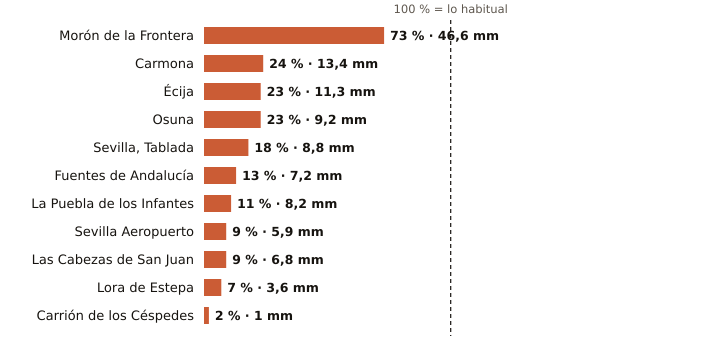

Values plotted in this chart, from the file beside it:
estacion, provincia, indicativo, mm_otono, referencia_mm, pct, periodo_referencia, hasta, hora
Morón de la Frontera, Sevilla, 5796, 46.6, 63.5, 73, 1991-2020, 2026-10-19, 17
Carmona, Sevilla, 5702X, 13.4, 56.4, 24, 2008-2025, 2026-10-19, 16
Écija, Sevilla, 5641X, 11.3, 49.9, 23, 2001-2025, 2026-10-19, 17
Osuna, Sevilla, 5998X, 9.2, 39.2, 23, 2009-2025, 2026-10-19, 16
Sevilla, Tablada, Sevilla, 5790Y, 8.8, 47.8, 18, 2009-2025, 2026-10-19, 15
Fuentes de Andalucía, Sevilla, 5656, 7.2, 54.6, 13, 2009-2025, 2026-10-19, 16
La Puebla de los Infantes, Sevilla, 5654X, 8.2, 71.7, 11, 2008-2025, 2026-10-19, 17
Sevilla Aeropuerto, Sevilla, 5783, 5.9, 69.3, 9, 1991-2020, 2026-10-19, 17
Las Cabezas de San Juan, Sevilla, 5891X, 6.8, 75.8, 9, 2005-2025, 2026-10-19, 16
Lora de Estepa, Sevilla, 5612X, 3.6, 49.5, 7, 2005-2025, 2026-10-19, 16
Carrión de los Céspedes, Sevilla, 5835X, 1.0, 61.5, 2, 2008-2025, 2026-10-19, 16
